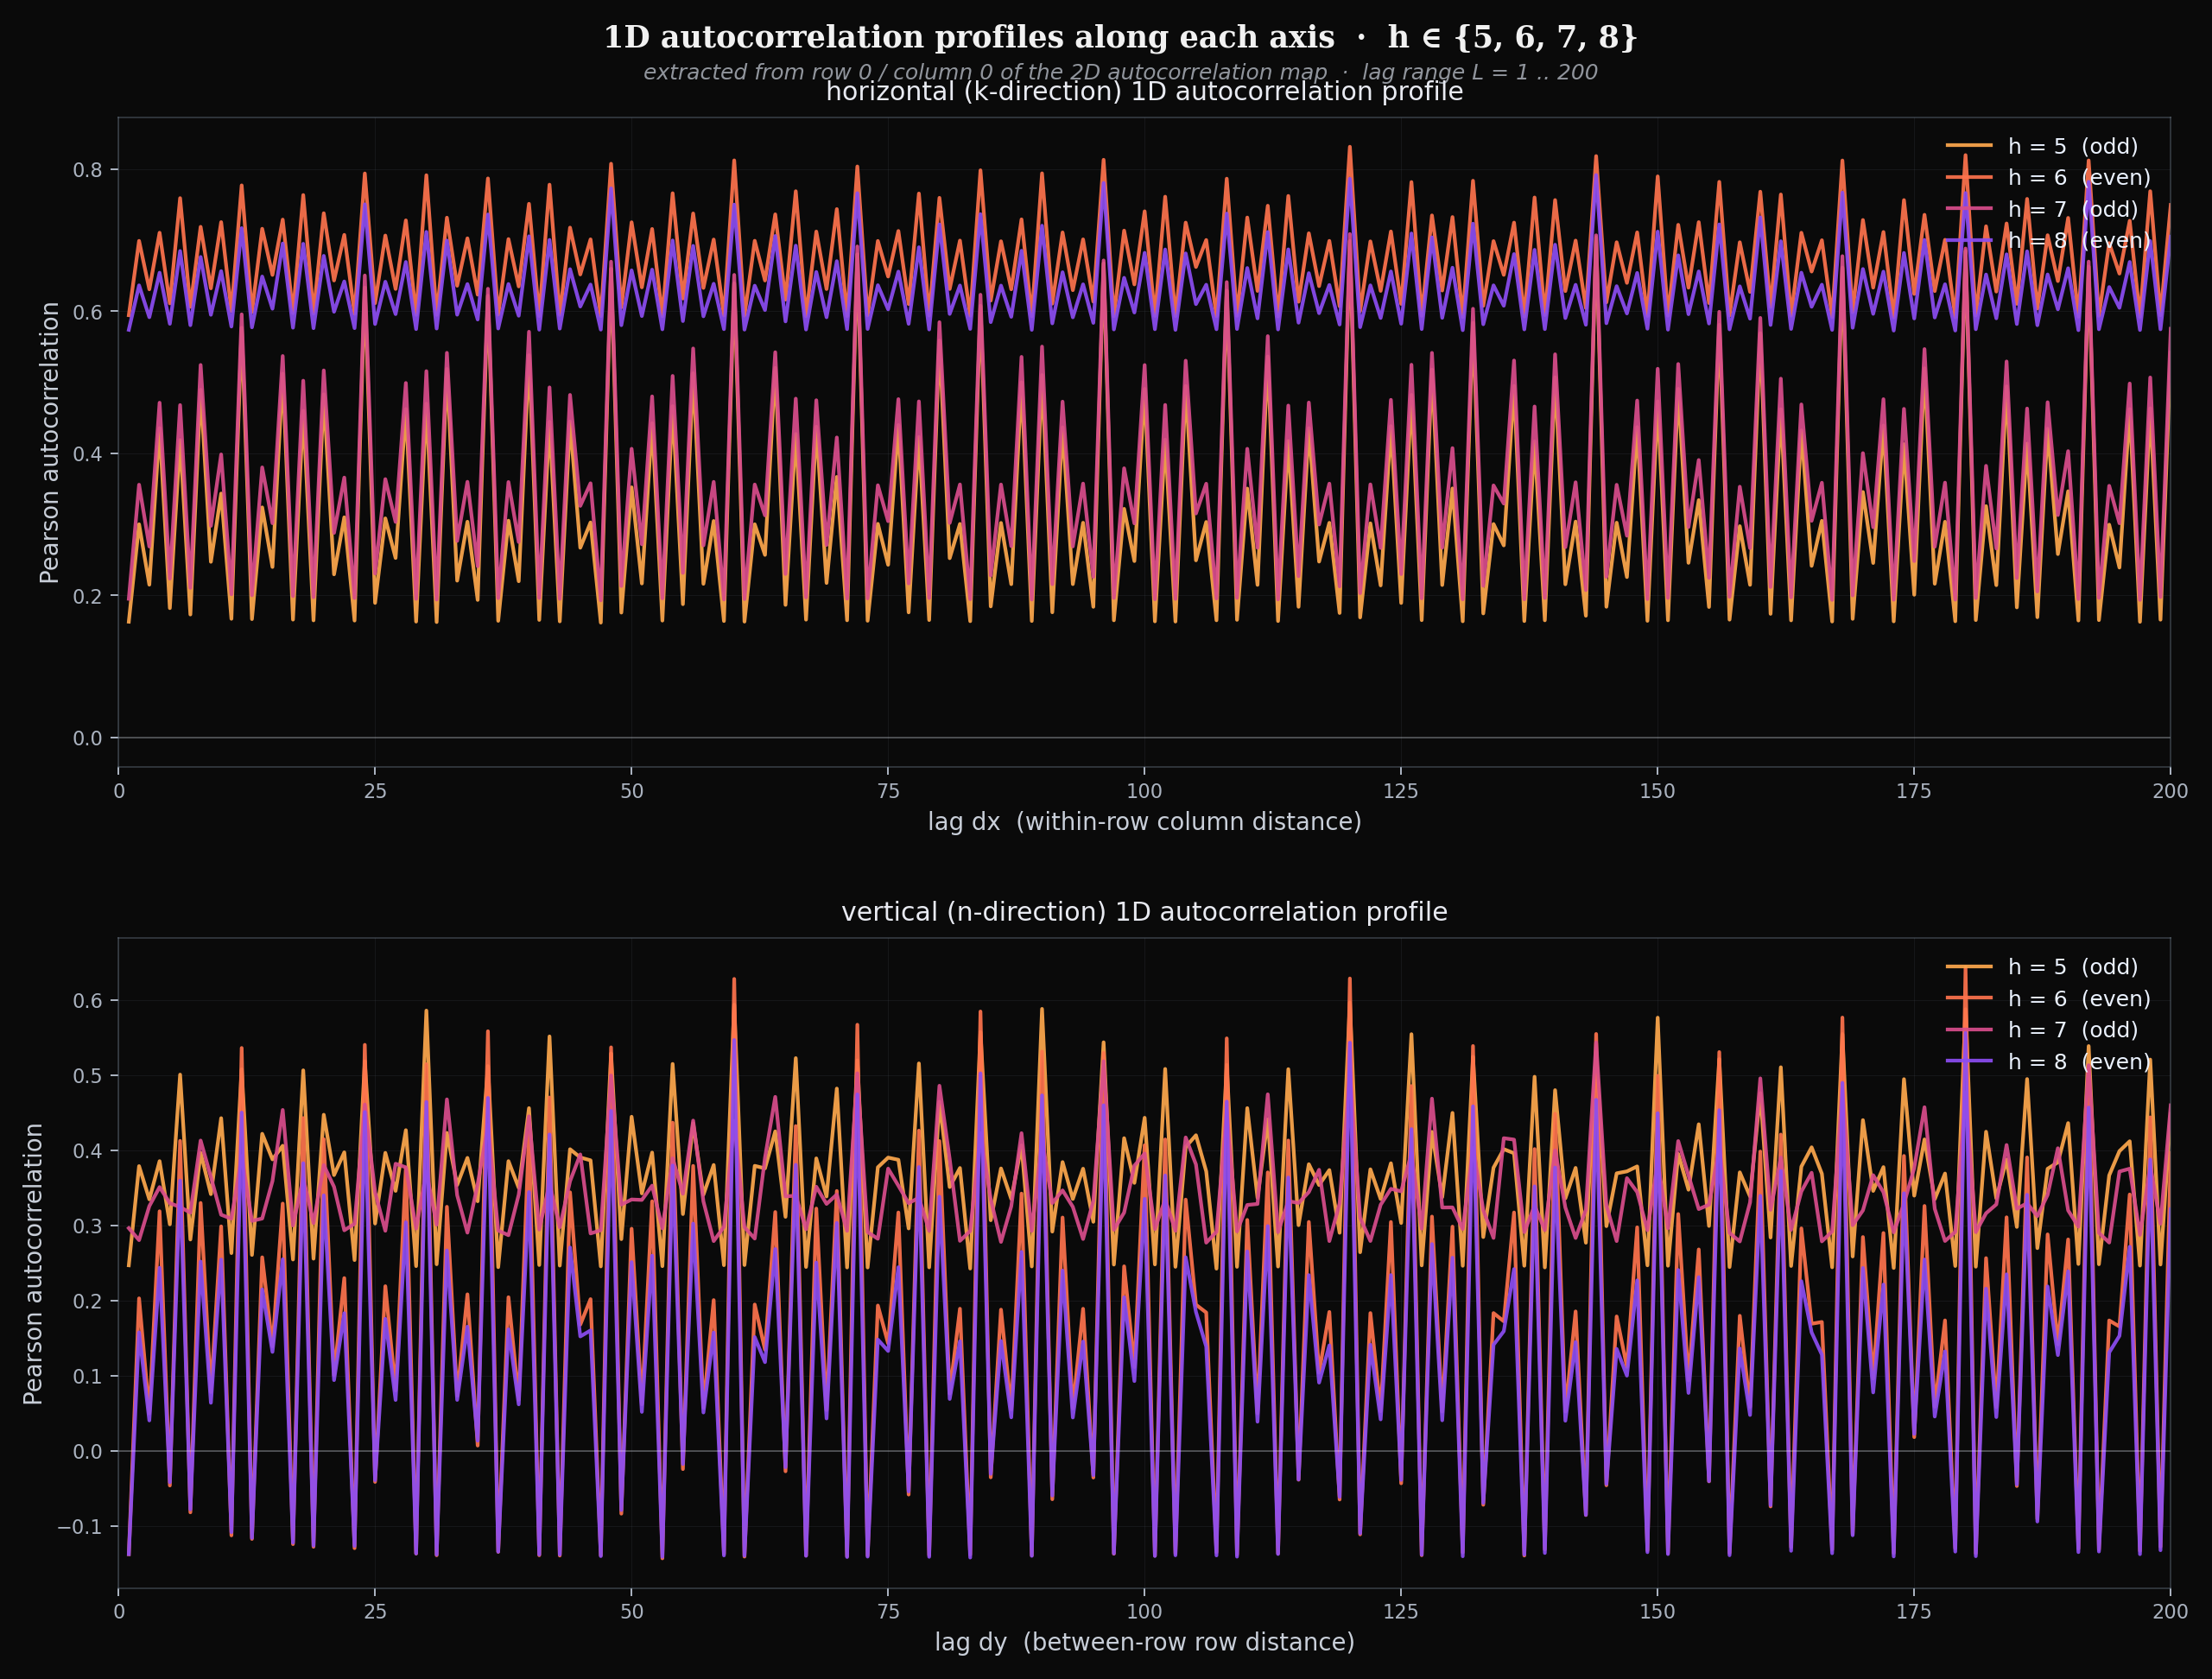

Write Python code to recreate this figure.
"""
q_lattice_1d_profiles.py - extract the surviving 1D correlation
profiles along each axis.

After the shuffle test established that the 2D autocorrelation pattern
is the cross-product of two 1D correlation structures (one per axis),
the right primitive to look at is the 1D profiles directly:

  horiz_profile(L) = Pearson autocorrelation of slog(grid) at lag (0, L)
                  = within-row correlation at column-distance L
                  = "k-direction structure"

  vert_profile(L) = Pearson autocorrelation of slog(grid) at lag (L, 0)
                  = between-row correlation at row-distance L
                  = "n-direction structure"

Plot both profiles for h = 5, 6, 7, 8 over a wide lag range (L = 0 to
some large value, e.g. 200 or longer). Look for:
  - the L = 1 < L = 4 anomaly mechanism (does correlation peak at
    some characteristic lag?)
  - parity dependence (odd h vs even h profile shapes)
  - long-range behaviour (does it decay, stay flat, oscillate?)
  - any periodicity that would explain the checkerboard cross-product.
"""

import os
import time

import numpy as np
import matplotlib
matplotlib.use('Agg')
import matplotlib.pyplot as plt


HERE = os.path.dirname(os.path.abspath(__file__))
H_VALUES = [5, 6, 7, 8]
LAG_MAX = 200


def slog(arr, lt=1.0):
    arr = np.asarray(arr, dtype=float)
    return np.sign(arr) * np.log10(1.0 + np.abs(arr) / lt)


def autocorr_2d(img):
    img = img.astype(np.float64)
    img = img - img.mean()
    var = (img * img).sum()
    if var == 0:
        return np.zeros_like(img)
    F = np.fft.fft2(img)
    autocorr = np.real(np.fft.ifft2(np.abs(F) ** 2)) / var
    return np.fft.fftshift(autocorr)


def main():
    print('Loading cached lattices and computing 1D autocorrelation '
          'profiles...')
    profiles = {}
    for h in H_VALUES:
        cache = os.path.join(HERE, f'q_lattice_4000_h{h}.npy')
        if not os.path.exists(cache):
            print(f'  no cache for h={h}; skipping')
            continue
        t0 = time.time()
        grid = np.load(cache)
        img = slog(grid).astype(np.float64)
        ac = autocorr_2d(img)
        cy, cx = ac.shape[0] // 2, ac.shape[1] // 2
        # horiz: dy = 0, dx = 1..LAG_MAX
        horiz = ac[cy, cx + 1:cx + 1 + LAG_MAX]
        # vert: dx = 0, dy = 1..LAG_MAX
        vert = ac[cy + 1:cy + 1 + LAG_MAX, cx]
        profiles[h] = {'horiz': horiz, 'vert': vert,
                       'center': ac[cy, cx]}
        print(f'  h={h}: {time.time() - t0:.1f}s   '
              f'horiz max = {horiz.max():.4f}  '
              f'vert max = {vert.max():.4f}  '
              f'horiz min = {horiz.min():+.4f}  '
              f'vert min = {vert.min():+.4f}')

    # ---- Render ----
    h_colors = {
        5: (1.00, 0.66, 0.30),
        6: (1.00, 0.45, 0.30),
        7: (0.85, 0.30, 0.55),
        8: (0.55, 0.30, 0.95),
    }
    lags = np.arange(1, LAG_MAX + 1)

    fig = plt.figure(figsize=(15, 11), facecolor='#0a0a0a', dpi=180)

    # Panel 1: horizontal (k-direction) profiles
    ax_h = fig.add_axes([0.07, 0.55, 0.88, 0.38], facecolor='#0a0a0a')
    for h in H_VALUES:
        if h not in profiles:
            continue
        col = h_colors[h]
        parity = 'even' if h % 2 == 0 else 'odd'
        ax_h.plot(lags, profiles[h]['horiz'],
                  color=(*col, 0.92), lw=1.7,
                  label=f'h = {h}  ({parity})')
    ax_h.axhline(0, color=(0.95, 0.97, 1.00, 0.30), lw=0.7)
    ax_h.set_xlabel('lag dx  (within-row column distance)',
                    color=(0.85, 0.88, 0.92, 0.92), fontsize=11)
    ax_h.set_ylabel('Pearson autocorrelation',
                    color=(0.85, 0.88, 0.92, 0.92), fontsize=11)
    ax_h.set_title(
        'horizontal (k-direction) 1D autocorrelation profile',
        color=(0.96, 0.97, 1.00, 0.95), fontsize=12, pad=8,
    )
    ax_h.legend(loc='upper right', fontsize=10, frameon=False,
                labelcolor=(0.92, 0.95, 1.00, 1.0))
    ax_h.tick_params(colors=(0.78, 0.82, 0.88, 0.85), labelsize=9)
    for spine in ax_h.spines.values():
        spine.set_color((0.40, 0.45, 0.50, 0.40))
    ax_h.grid(True, color=(0.30, 0.34, 0.38), alpha=0.18, lw=0.4)
    ax_h.set_xlim(0, LAG_MAX)

    # Panel 2: vertical (n-direction) profiles
    ax_v = fig.add_axes([0.07, 0.07, 0.88, 0.38], facecolor='#0a0a0a')
    for h in H_VALUES:
        if h not in profiles:
            continue
        col = h_colors[h]
        parity = 'even' if h % 2 == 0 else 'odd'
        ax_v.plot(lags, profiles[h]['vert'],
                  color=(*col, 0.92), lw=1.7,
                  label=f'h = {h}  ({parity})')
    ax_v.axhline(0, color=(0.95, 0.97, 1.00, 0.30), lw=0.7)
    ax_v.set_xlabel('lag dy  (between-row row distance)',
                    color=(0.85, 0.88, 0.92, 0.92), fontsize=11)
    ax_v.set_ylabel('Pearson autocorrelation',
                    color=(0.85, 0.88, 0.92, 0.92), fontsize=11)
    ax_v.set_title(
        'vertical (n-direction) 1D autocorrelation profile',
        color=(0.96, 0.97, 1.00, 0.95), fontsize=12, pad=8,
    )
    ax_v.legend(loc='upper right', fontsize=10, frameon=False,
                labelcolor=(0.92, 0.95, 1.00, 1.0))
    ax_v.tick_params(colors=(0.78, 0.82, 0.88, 0.85), labelsize=9)
    for spine in ax_v.spines.values():
        spine.set_color((0.40, 0.45, 0.50, 0.40))
    ax_v.grid(True, color=(0.30, 0.34, 0.38), alpha=0.18, lw=0.4)
    ax_v.set_xlim(0, LAG_MAX)

    fig.text(0.5, 0.985,
             '1D autocorrelation profiles along each axis  ·  h ∈ {5, 6, 7, 8}',
             ha='center', va='top', fontsize=14, fontweight='bold',
             color=(1.0, 1.0, 1.0, 0.95), family='serif')
    fig.text(0.5, 0.962,
             'extracted from row 0 / column 0 of the 2D autocorrelation map  ·  '
             'lag range L = 1 .. 200',
             ha='center', va='top', fontsize=10, fontstyle='italic',
             color=(0.85, 0.88, 0.92, 0.65))

    out = os.path.join(HERE, 'q_lattice_1d_profiles.png')
    plt.savefig(out, facecolor='#0a0a0a', dpi=180,
                bbox_inches='tight', pad_inches=0.15)
    plt.close()
    sz = os.path.getsize(out) / 1024
    print(f'\n-> {os.path.basename(out)}  ({sz:.0f} KB)')

    # Print first 20 lags for inspection
    print('\n=== first 20 lags ===')
    for h in H_VALUES:
        if h not in profiles:
            continue
        print(f'\nh = {h}')
        print(f'  horiz: {", ".join(f"{v:+.4f}" for v in profiles[h]["horiz"][:20])}')
        print(f'   vert: {", ".join(f"{v:+.4f}" for v in profiles[h]["vert"][:20])}')


if __name__ == '__main__':
    main()
